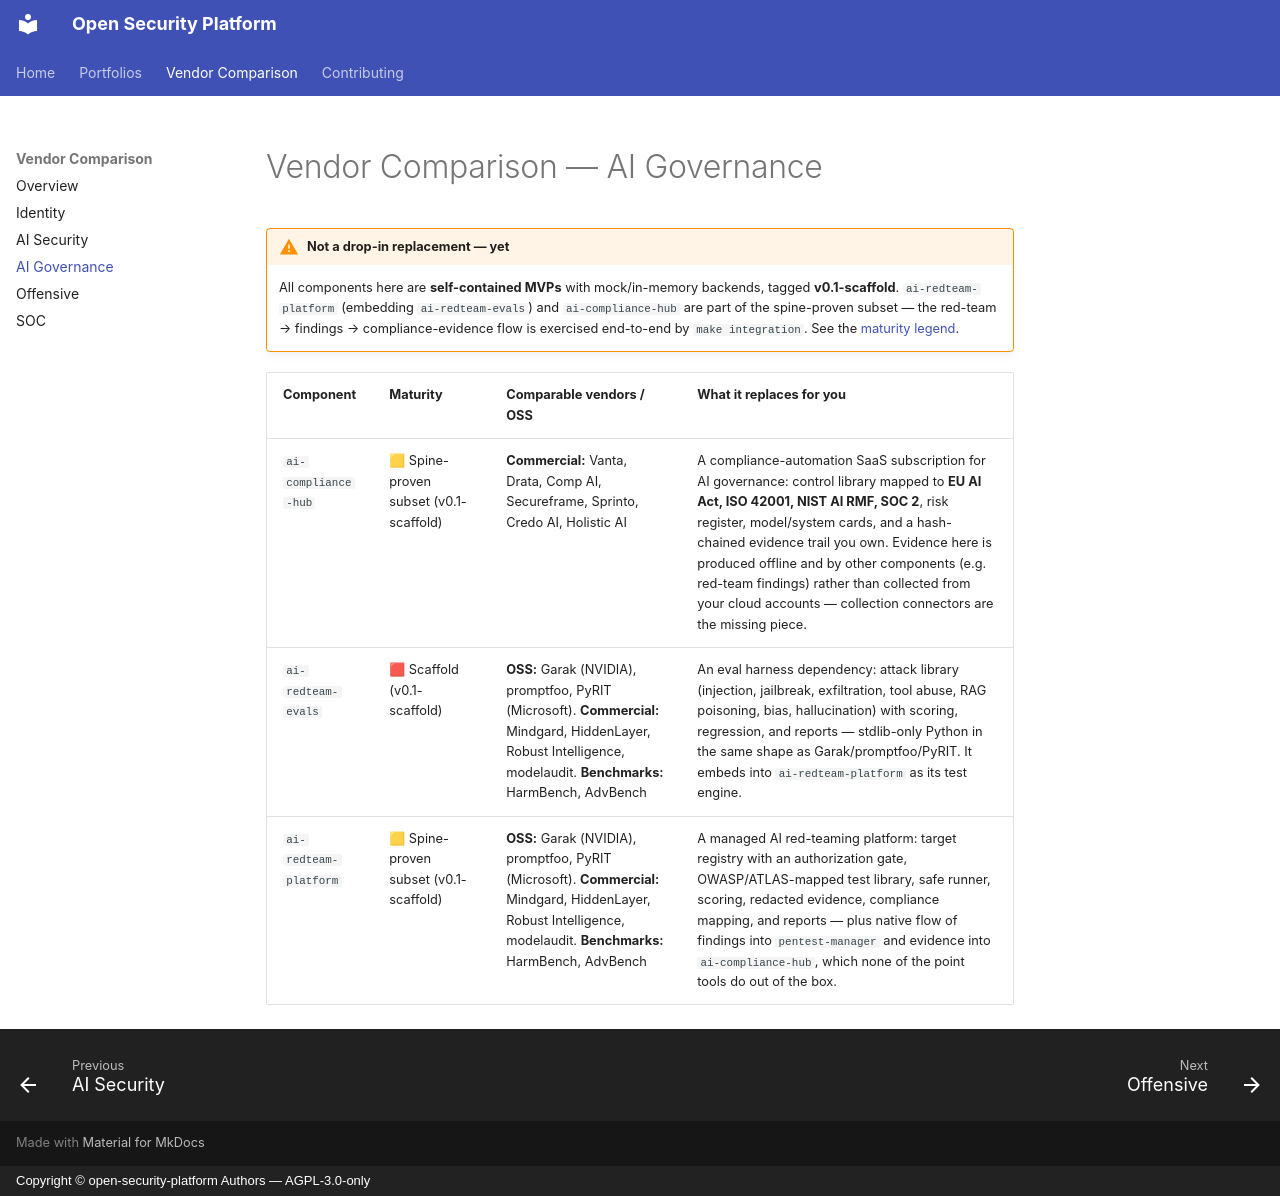

repository: Schildkrote/open-security-platform · page: comparison-ai-governance/index.html · generator: mkdocs · copyright: Copyright © open-security-platform Authors — AGPL-3.0-only

# Vendor Comparison — AI Governance

!!! warning "Not a drop-in replacement — yet"
    All components here are **self-contained MVPs** with mock/in-memory
    backends, tagged **v0.1-scaffold**. `ai-redteam-platform` (embedding
    `ai-redteam-evals`) and `ai-compliance-hub` are part of the spine-proven
    subset — the red-team → findings → compliance-evidence flow is exercised
    end-to-end by `make integration`. See the
    [maturity legend](comparison.md#maturity-legend).

| Component | Maturity | Comparable vendors / OSS | What it replaces for you |
|---|---|---|---|
| `ai-compliance-hub` | 🟨 Spine-proven subset (v0.1-scaffold) | **Commercial:** Vanta, Drata, Comp AI, Secureframe, Sprinto, Credo AI, Holistic AI | A compliance-automation SaaS subscription for AI governance: control library mapped to **EU AI Act, ISO 42001, NIST AI RMF, SOC 2**, risk register, model/system cards, and a hash-chained evidence trail you own. Evidence here is produced offline and by other components (e.g. red-team findings) rather than collected from your cloud accounts — collection connectors are the missing piece. |
| `ai-redteam-evals` | 🟥 Scaffold (v0.1-scaffold) | **OSS:** Garak (NVIDIA), promptfoo, PyRIT (Microsoft). **Commercial:** Mindgard, HiddenLayer, Robust Intelligence, modelaudit. **Benchmarks:** HarmBench, AdvBench | An eval harness dependency: attack library (injection, jailbreak, exfiltration, tool abuse, RAG poisoning, bias, hallucination) with scoring, regression, and reports — stdlib-only Python in the same shape as Garak/promptfoo/PyRIT. It embeds into `ai-redteam-platform` as its test engine. |
| `ai-redteam-platform` | 🟨 Spine-proven subset (v0.1-scaffold) | **OSS:** Garak (NVIDIA), promptfoo, PyRIT (Microsoft). **Commercial:** Mindgard, HiddenLayer, Robust Intelligence, modelaudit. **Benchmarks:** HarmBench, AdvBench | A managed AI red-teaming platform: target registry with an authorization gate, OWASP/ATLAS-mapped test library, safe runner, scoring, redacted evidence, compliance mapping, and reports — plus native flow of findings into `pentest-manager` and evidence into `ai-compliance-hub`, which none of the point tools do out of the box. |
